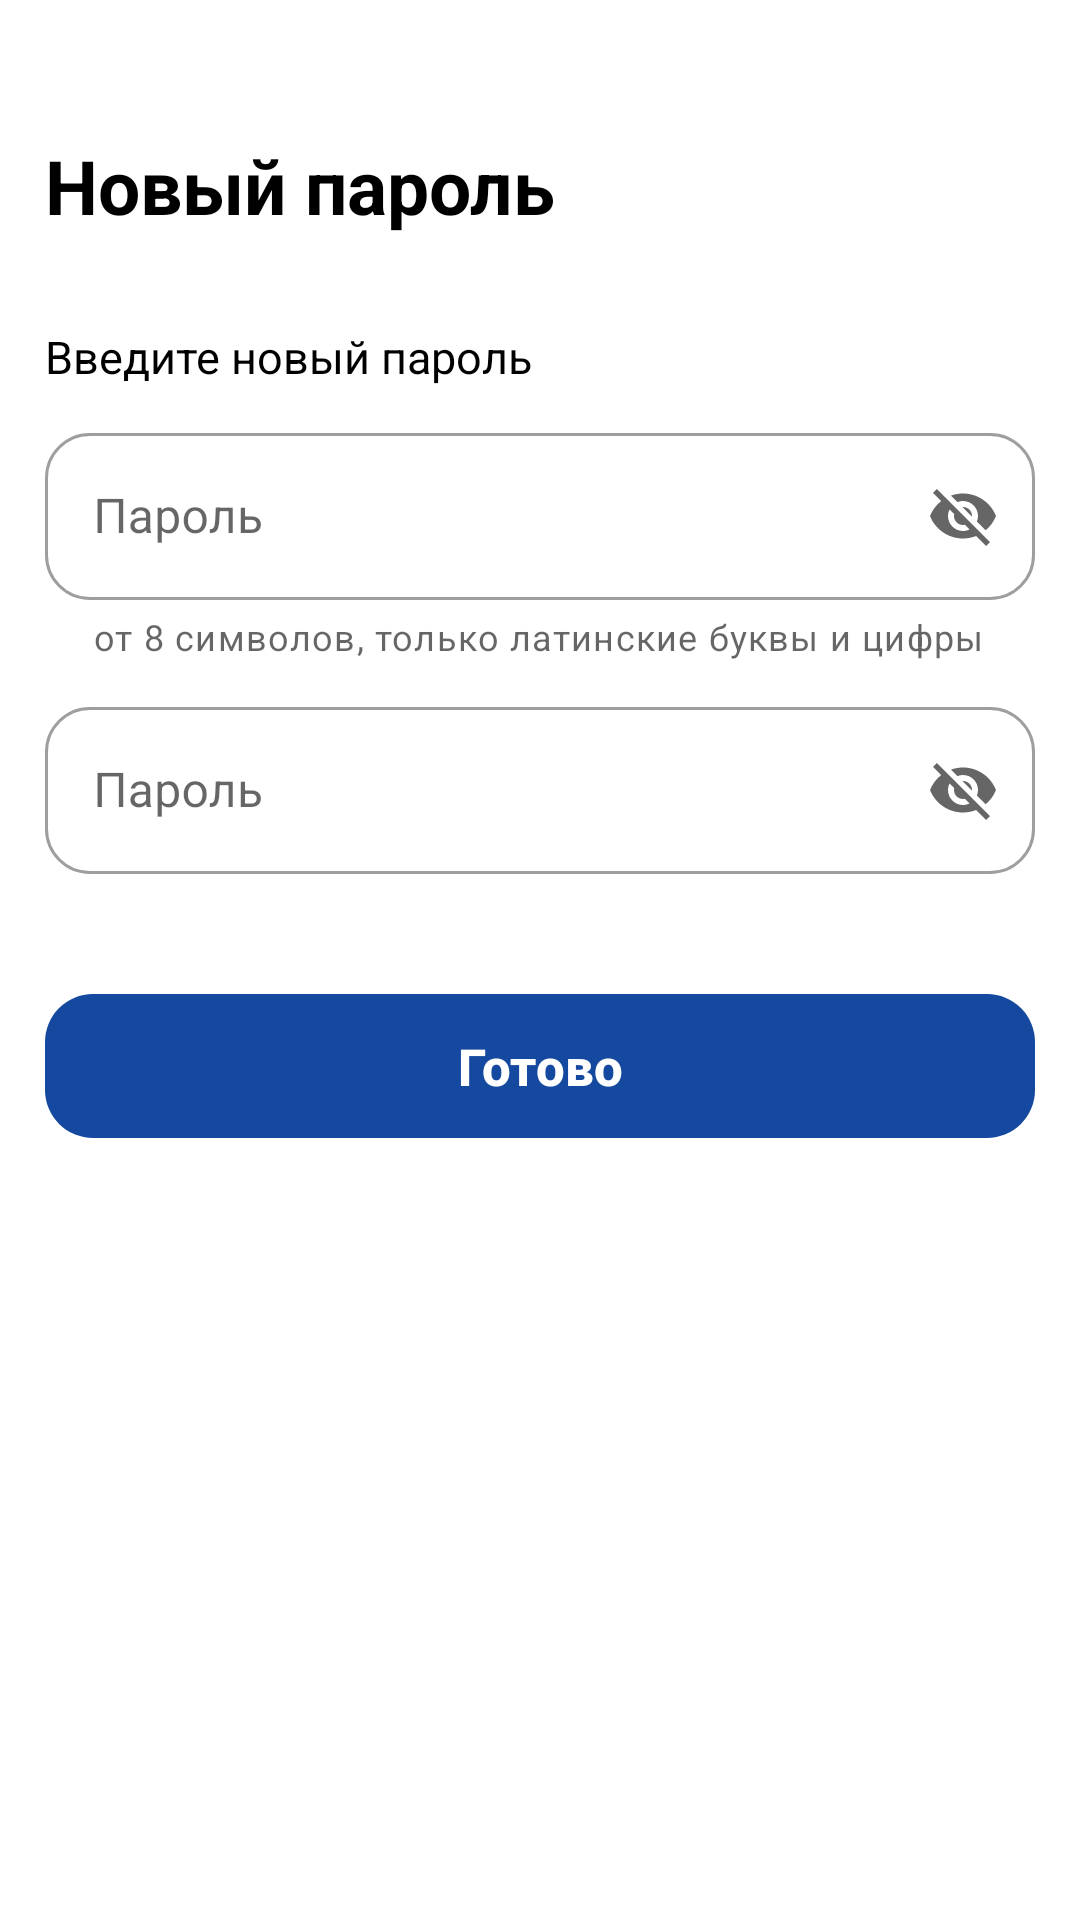

This screen was rendered from an Android layout file. Write that file and the resources it references.
<!-- AndroidManifest.xml: application theme Theme.House_analysis -->
<!-- res/layout/activity_new_password.xml -->
<?xml version="1.0" encoding="utf-8"?>
<androidx.constraintlayout.widget.ConstraintLayout
    xmlns:android="http://schemas.android.com/apk/res/android"
    xmlns:app="http://schemas.android.com/apk/res-auto"
    xmlns:tools="http://schemas.android.com/tools"
    android:layout_width="match_parent"
    android:layout_height="match_parent"
    tools:context=".ui.password.NewPassword">

    <ImageView
        android:id="@+id/backButton"
        android:layout_width="wrap_content"
        android:layout_height="wrap_content"
        android:paddingStart="20dp"
        android:paddingTop="15dp"
        android:src="@drawable/back_drawable"
        app:layout_constraintStart_toStartOf="parent"
        app:layout_constraintTop_toTopOf="parent" />

    <TextView
        android:id="@+id/accountLogin"
        android:layout_width="0dp"
        android:layout_height="wrap_content"
        android:layout_marginHorizontal="15dp"
        android:paddingTop="30dp"
        android:text="@string/newPassword"
        android:textColor="@color/black"
        android:textSize="25sp"
        android:textStyle="bold"
        app:layout_constraintStart_toStartOf="parent"
        app:layout_constraintTop_toBottomOf="@id/backButton" />

    <TextView
        android:id="@+id/ifUHave"
        android:layout_width="290dp"
        android:layout_height="wrap_content"
        android:layout_marginHorizontal="15dp"
        android:paddingTop="30dp"
        android:text="@string/enterNewPassword"
        android:textColor="@color/black"
        android:textSize="15sp"
        app:layout_constraintStart_toStartOf="parent"
        app:layout_constraintTop_toBottomOf="@id/accountLogin" />

    <com.google.android.material.textfield.TextInputLayout
        android:id="@+id/password"
        style="@style/Widget.MaterialComponents.TextInputLayout.OutlinedBox"
        android:layout_width="0dp"
        android:layout_height="wrap_content"
        android:layout_marginHorizontal="15dp"

        android:layout_marginTop="10dp"
        android:hint="@string/password"
        app:boxCornerRadiusBottomEnd="@dimen/cornerRaduisInput"
        app:boxCornerRadiusBottomStart="@dimen/cornerRaduisInput"
        app:boxCornerRadiusTopEnd="@dimen/cornerRaduisInput"
        app:boxCornerRadiusTopStart="@dimen/cornerRaduisInput"
        app:endIconMode="password_toggle"
        app:layout_constraintEnd_toEndOf="parent"
        app:layout_constraintStart_toStartOf="parent"
        app:helperText="@string/validationForPass"
        app:layout_constraintTop_toBottomOf="@id/ifUHave">

        <com.google.android.material.textfield.TextInputEditText
            android:layout_width="match_parent"
            android:layout_height="wrap_content" />

    </com.google.android.material.textfield.TextInputLayout>

    <com.google.android.material.textfield.TextInputLayout
        app:layout_constraintTop_toBottomOf="@+id/password"
        android:id="@+id/confirmPassword"
        style="@style/Widget.MaterialComponents.TextInputLayout.OutlinedBox"
        android:layout_width="0dp"
        android:layout_height="wrap_content"
        android:layout_marginHorizontal="15dp"

        android:layout_marginTop="10dp"
        android:hint="@string/password"
        app:boxCornerRadiusBottomEnd="@dimen/cornerRaduisInput"
        app:boxCornerRadiusBottomStart="@dimen/cornerRaduisInput"
        app:boxCornerRadiusTopEnd="@dimen/cornerRaduisInput"
        app:boxCornerRadiusTopStart="@dimen/cornerRaduisInput"
        app:endIconMode="password_toggle"
        app:layout_constraintEnd_toEndOf="parent"
        app:layout_constraintStart_toStartOf="parent">

        <com.google.android.material.textfield.TextInputEditText
            android:layout_width="match_parent"
            android:layout_height="wrap_content" />

    </com.google.android.material.textfield.TextInputLayout>

    <Button
        android:id="@+id/done"
        style="@style/buttonSignUp"
        android:layout_width="match_parent"
        android:layout_height="0dp"
        android:layout_marginTop="40dp"
        android:text="@string/readyText"
        android:textAllCaps="false"
        android:textSize="17sp"
        android:enabled="false"
        android:textStyle="bold"
        app:layout_constraintTop_toBottomOf="@id/confirmPassword" />

</androidx.constraintlayout.widget.ConstraintLayout>
<!-- resources referenced by this layout -->
<resources>
  <color name="black">#FF000000</color>
  <dimen name="cornerRaduisInput">15dp</dimen>
  <string name="enterNewPassword">Введите новый пароль</string>
  <string name="newPassword">Новый пароль</string>
  <string name="password">Пароль</string>
  <string name="readyText">Готово</string>
  <string name="validationForPass">от 8 символов, только латинские буквы и цифры</string>
  <style name="buttonSignUp" parent="Widget.AppCompat.Button">
          <item name="android:layout_marginStart">15dp</item>
          <item name="android:layout_marginTop">10dp</item>
          <item name="android:layout_marginEnd">15dp</item>
          <item name="android:textColor">@color/white</item>
          <item name="android:layout_marginBottom">10dp</item>
          <item name="android:background">@drawable/button_sign_up</item>
      </style>
  <style name="Theme.House_analysis" parent="Theme.MaterialComponents.DayNight.DarkActionBar">
          
          <item name="colorPrimary">@color/main_color</item>
          <item name="colorPrimaryVariant">@color/purple_700</item>
          <item name="colorOnPrimary">@color/white</item>
          
          <item name="colorSecondary">@color/teal_200</item>
          <item name="colorSecondaryVariant">@color/teal_700</item>
          <item name="colorOnSecondary">@color/black</item>
          
          <item name="android:statusBarColor">?attr/colorPrimaryVariant</item>
          
      </style>
  <color name="white">#FFFFFFFF</color>
  <!-- drawable button_sign_up (drawable) -->
  <?xml version="1.0" encoding="utf-8"?>
  <shape xmlns:android="http://schemas.android.com/apk/res/android"
      android:shape="rectangle">
      <solid android:color="@color/main_color"/>
      <corners android:radius="16dp"/>
  
  </shape>
  <color name="main_color">#14499F</color>
  <color name="purple_700">#FF3700B3</color>
  <color name="teal_200">#FF03DAC5</color>
  <color name="teal_700">#FF018786</color>
</resources>
